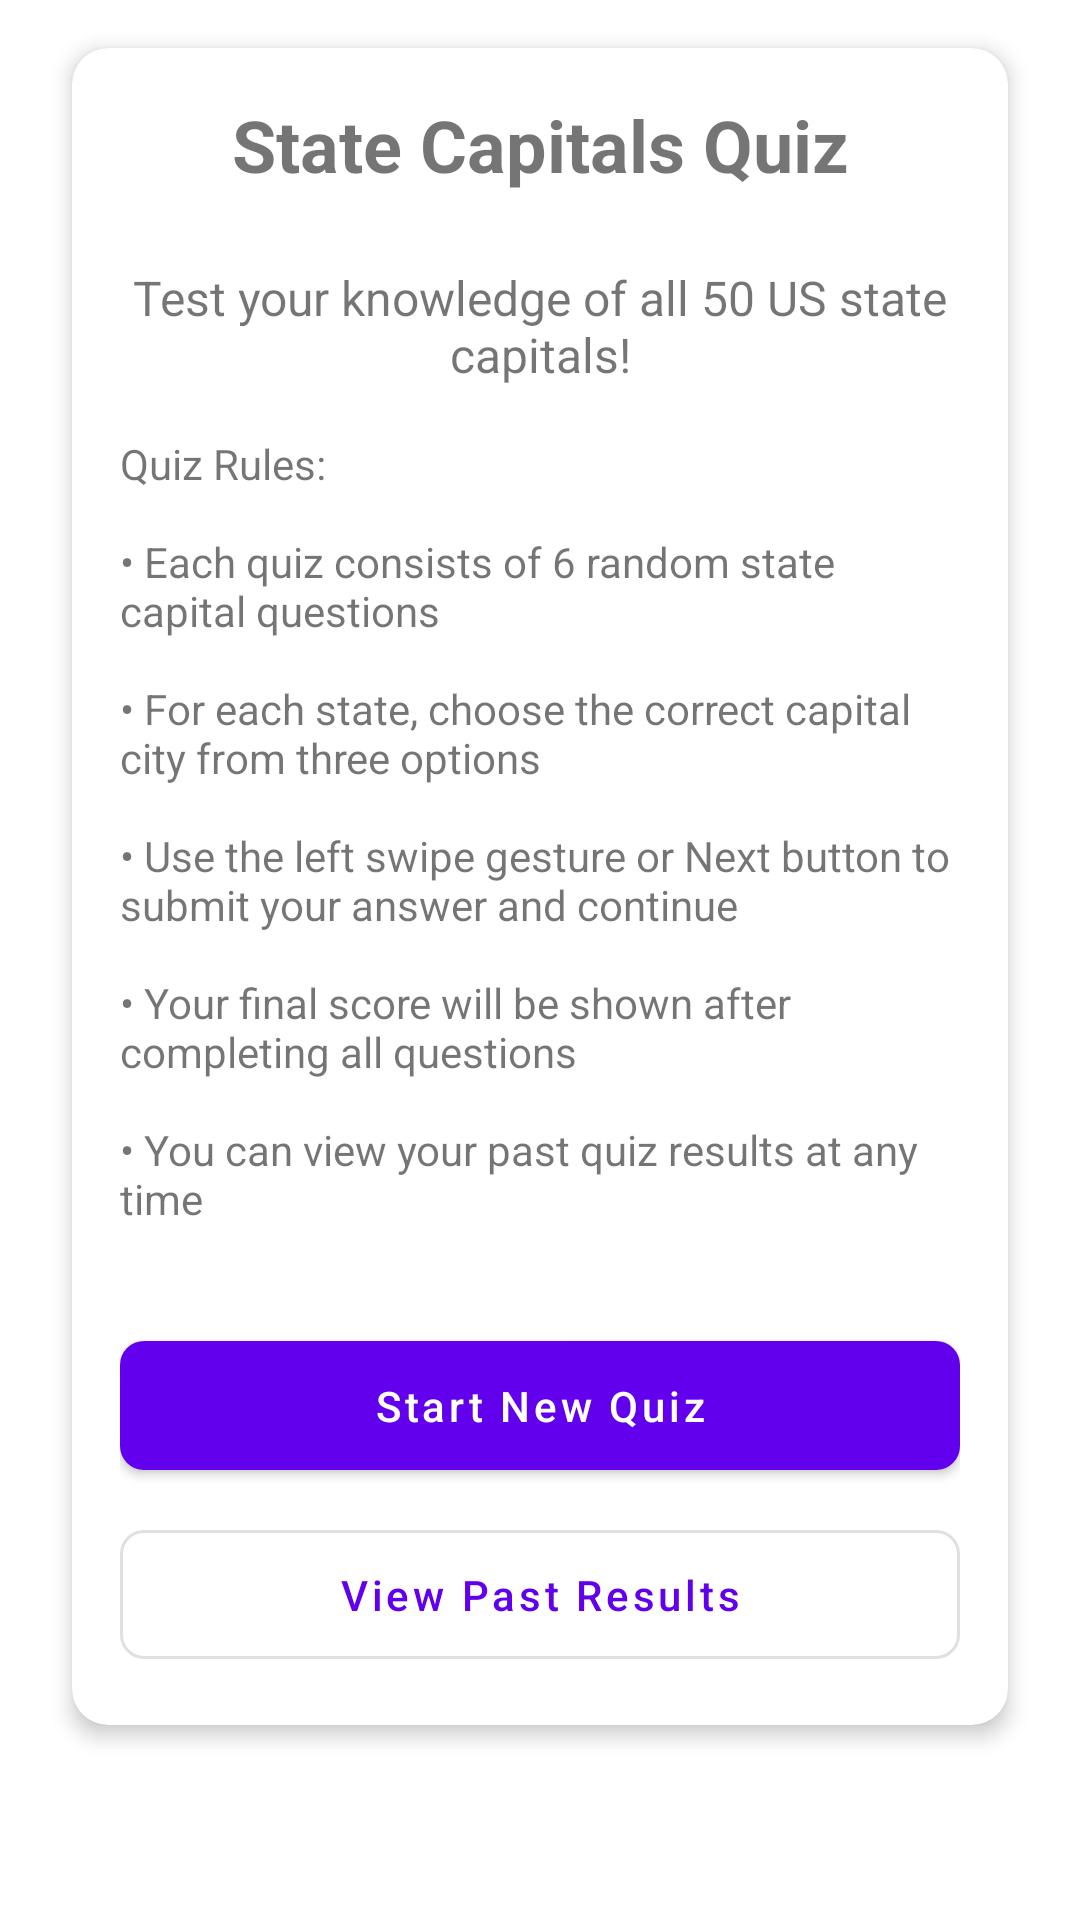

The Android layout XML behind this screen, and the referenced resources:
<!-- AndroidManifest.xml: activity theme Theme.MaterialComponents.Light.NoActionBar -->
<!-- res/layout/fragment_main.xml -->
<?xml version="1.0" encoding="utf-8"?>
<androidx.constraintlayout.widget.ConstraintLayout xmlns:android="http://schemas.android.com/apk/res/android"
    xmlns:app="http://schemas.android.com/apk/res-auto"
    android:layout_width="match_parent"
    android:layout_height="match_parent"
    android:paddingTop="8dp"
    android:paddingBottom="16dp"
    android:paddingHorizontal="16dp">

    <com.google.android.material.card.MaterialCardView
        android:id="@+id/welcomeCard"
        android:layout_width="match_parent"
        android:layout_height="wrap_content"
        android:layout_marginHorizontal="8dp"
        android:layout_marginVertical="8dp"
        app:cardCornerRadius="12dp"
        app:cardElevation="4dp"
        app:layout_constraintTop_toTopOf="parent">

        <LinearLayout
            android:layout_width="match_parent"
            android:layout_height="wrap_content"
            android:orientation="vertical"
            android:padding="16dp">

            
            <TextView
                android:id="@+id/titleText"
                android:layout_width="match_parent"
                android:layout_height="wrap_content"
                android:layout_marginBottom="16dp"
                android:text="@string/quiz_title"
                android:textAlignment="center"
                android:textSize="24sp"
                android:textStyle="bold" />

            <TextView
                android:id="@+id/descriptionText"
                android:layout_width="match_parent"
                android:layout_height="wrap_content"
                android:layout_marginTop="8dp"
                android:text="@string/quiz_description"
                android:textAlignment="center"
                android:textSize="16sp" />

            <TextView
                android:id="@+id/rulesText"
                android:layout_width="match_parent"
                android:layout_height="wrap_content"
                android:layout_marginTop="16dp"
                android:text="@string/quiz_rules"
                android:textAlignment="textStart"
                android:textSize="14sp" />

            <com.google.android.material.button.MaterialButton
                android:id="@+id/buttonStartQuiz"
                android:layout_width="match_parent"
                android:layout_height="wrap_content"
                android:layout_marginTop="32dp"
                android:padding="12dp"
                android:text="@string/start_quiz"
                android:textAllCaps="false"
                app:cornerRadius="8dp" />

            <com.google.android.material.button.MaterialButton
                android:id="@+id/buttonViewResults"
                style="@style/Widget.MaterialComponents.Button.OutlinedButton"
                android:layout_width="match_parent"
                android:layout_height="wrap_content"
                android:layout_marginTop="8dp"
                android:padding="12dp"
                android:text="@string/view_results"
                android:textAllCaps="false"
                app:cornerRadius="8dp" />

        </LinearLayout>

    </com.google.android.material.card.MaterialCardView>

</androidx.constraintlayout.widget.ConstraintLayout>
<!-- resources referenced by this layout -->
<resources>
  <string name="quiz_description">Test your knowledge of all 50 US state capitals!</string>
  <string name="quiz_rules">Quiz Rules:\n\n• Each quiz consists of 6 random state capital questions\n\n• For each state, choose the correct capital city from three options\n\n• Use the left swipe gesture or Next button to submit your answer and continue\n\n• Your final score will be shown after completing all questions\n\n• You can view your past quiz results at any time</string>
  <string name="quiz_title">State Capitals Quiz</string>
  <string name="start_quiz">Start New Quiz</string>
  <string name="view_results">View Past Results</string>
</resources>
